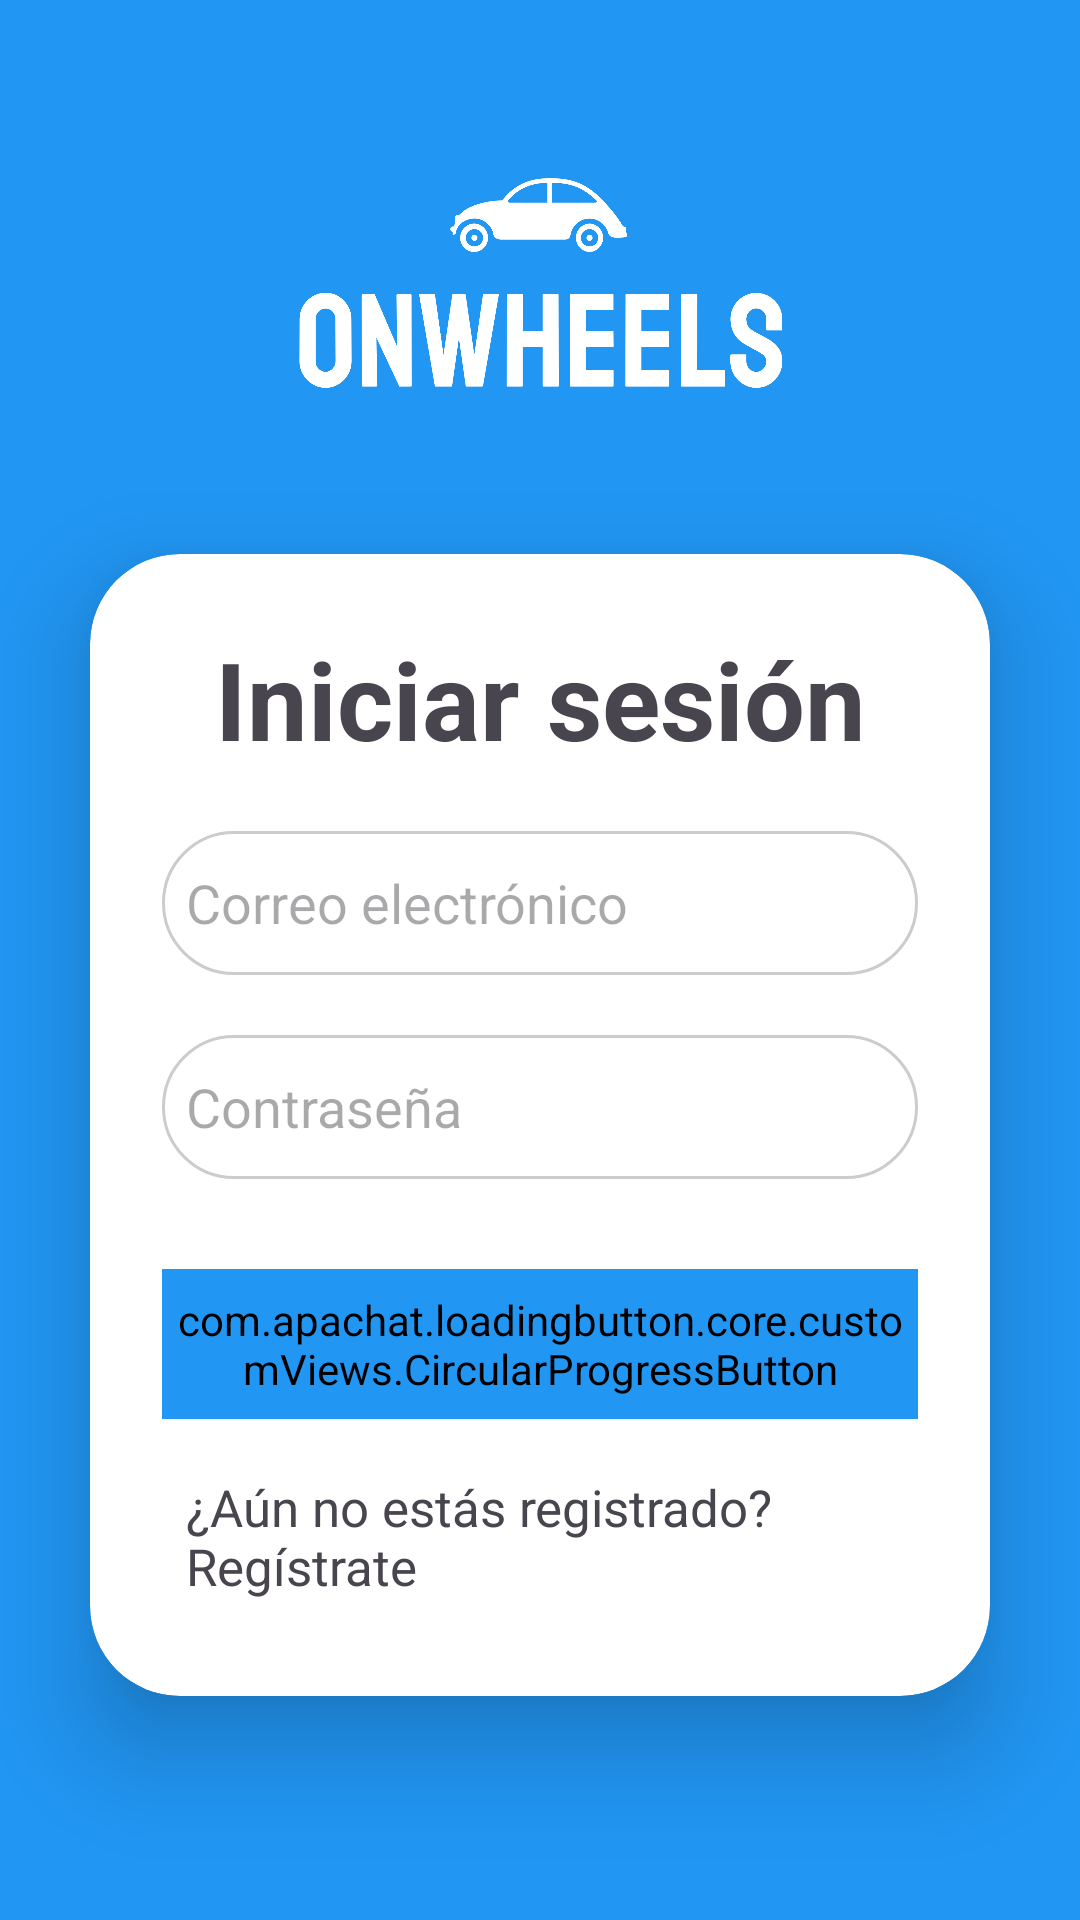

Write the Android layout XML for this screen, with the resource values it uses.
<!-- AndroidManifest.xml: application theme Theme.OnWheels -->
<!-- res/layout/activity_login.xml -->
<?xml version="1.0" encoding="utf-8"?>
<LinearLayout xmlns:android="http://schemas.android.com/apk/res/android"
    xmlns:app="http://schemas.android.com/apk/res-auto"
    xmlns:tools="http://schemas.android.com/tools"
    android:layout_width="match_parent"
    android:layout_height="match_parent"
    android:background="@color/blue"
    android:gravity="center"
    android:orientation="vertical"
    tools:context="LoginActivity">

    <ImageView
        android:id="@+id/logo"
        android:layout_width="169dp"
        android:layout_height="110dp"
        android:src="@drawable/logowhite" />

    <androidx.cardview.widget.CardView
        android:layout_width="match_parent"
        android:layout_height="wrap_content"
        android:layout_margin="30dp"
        app:cardCornerRadius="30dp"
        app:cardElevation="20dp">

        <LinearLayout
            android:layout_width="match_parent"
            android:layout_height="wrap_content"
            android:gravity="center"
            android:orientation="vertical"
            android:padding="24dp">

            <TextView
                android:layout_width="match_parent"
                android:layout_height="wrap_content"
                android:layout_marginBottom="20dp"
                android:text="Iniciar sesión"
                android:textAlignment="center"
                android:textSize="36sp"
                android:textStyle="bold" />

            <EditText
                android:id="@+id/login_email"
                android:layout_width="match_parent"
                android:layout_height="48dp"
                android:layout_marginBottom="20dp"
                android:background="@drawable/rounded_editext"
                android:drawableLeft="@drawable/baseline_person_24"
                android:drawablePadding="8dp"
                android:hint="Correo electrónico"
                android:inputType="textEmailAddress"
                android:padding="8dp" />

            <EditText
                android:id="@+id/login_password"
                android:layout_width="match_parent"
                android:layout_height="48dp"
                android:background="@drawable/rounded_editext"
                android:drawableLeft="@drawable/baseline_lock_24"
                android:drawablePadding="8dp"
                android:hint="Contraseña"
                android:inputType="textPassword"
                android:padding="8dp" />

            <com.apachat.loadingbutton.core.customViews.CircularProgressButton
                android:id="@+id/login_button"
                android:layout_width="match_parent"
                android:layout_height="50dp"
                android:layout_marginTop="30dp"
                android:backgroundTint="@color/blue"
                android:gravity="center"
                android:text="Continuar"
                android:textColor="@color/white"
                android:textSize="18sp"
                app:spinning_bar_color="@color/white"
                app:spinning_bar_padding="4dp"
                app:spinning_bar_width="4dp"
                app:initialCornerAngle="30dp"/>

            <TextView
                android:id="@+id/signupRedirectText"
                android:text="¿Aún no estás registrado? Regístrate"
                android:layout_width="wrap_content"
                android:layout_height="wrap_content"
                android:layout_gravity="center"
                android:layout_marginTop="10dp"
                android:padding="8dp"
                android:textSize="17sp" />

        </LinearLayout>
    </androidx.cardview.widget.CardView>
</LinearLayout>
<!-- resources referenced by this layout -->
<resources>
  <color name="blue">#2196F3</color>
  <color name="white">#FFFFFFFF</color>
  <!-- drawable logowhite: png bitmap (drawable, 38366 bytes) -->
  <!-- drawable rounded_editext (drawable) -->
  <?xml version="1.0" encoding="utf-8"?>
  <shape xmlns:android="http://schemas.android.com/apk/res/android">
      <solid android:color="#FFFFFF"/>
      <stroke android:width="1dp" android:color="#CCCCCC"/>
      <corners android:radius="30dp"/>
  </shape>
  <style name="Theme.OnWheels" parent="Base.Theme.OnWheels" />
  <style name="Base.Theme.OnWheels" parent="Theme.Material3.DayNight.NoActionBar">
          
          <item name="android:statusBarColor">@color/blue</item>
      </style>
</resources>
